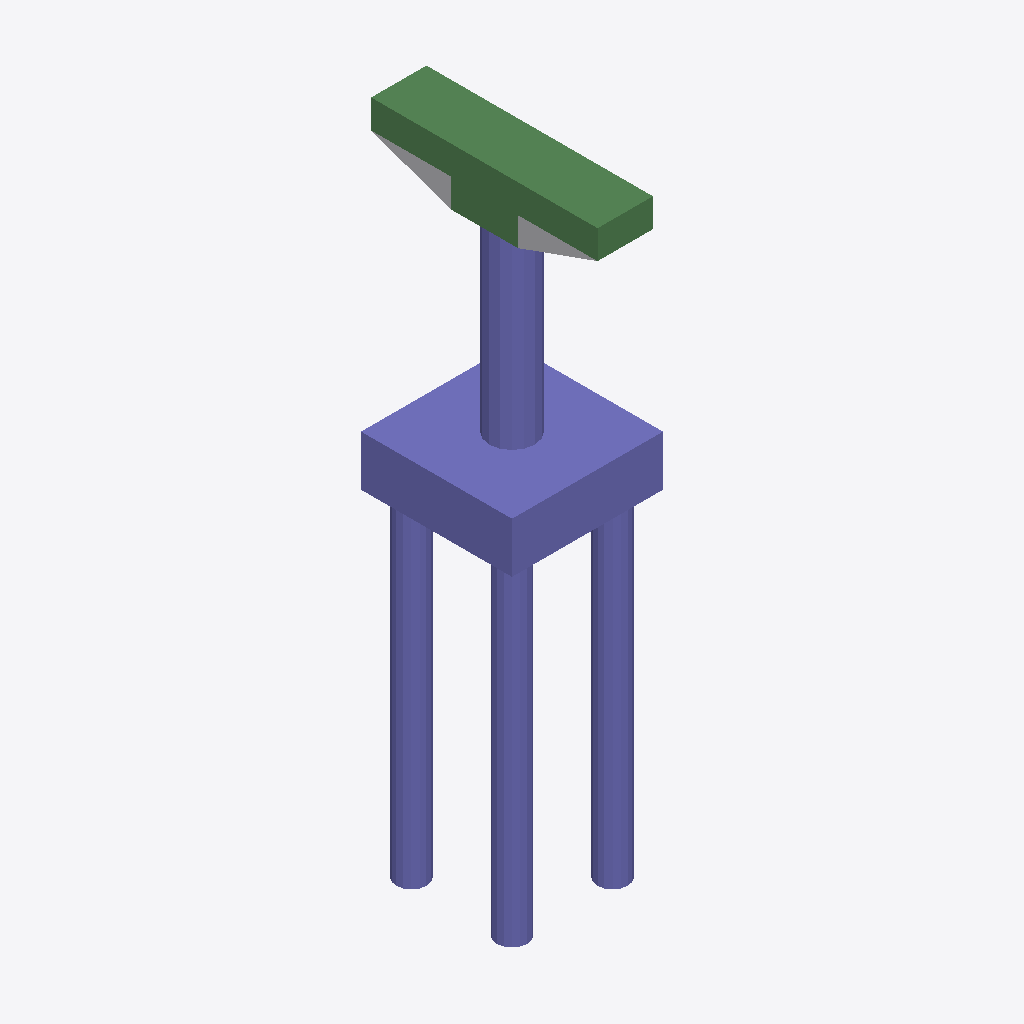
Isometric view of an IFC building model (IFC-SPF (STEP), schema IFC4, length unit foot), seen from the south-west, elements coloured by IFC class: 32 columns (violet), 6 beams (green), 1 other element (light grey).
Extent 4.5 m × 6.8 m × 18.9 m (x, y, z). Storeys (2): L1 at 0.00 m; L2 at 3.66 m. Elements (49): 42 IfcColumn, 6 IfcBeam, 1 IfcBuildingElementProxy.

HEADER;
FILE_DESCRIPTION(('ViewDefinition [ReferenceView_V1.2]','RevitIdentifiers [ContentGUID: 3ca43145-3a01-44c5-83b1-c84dd00403ae, VersionGUID: bd97340a-ba81-4e32-adee-861a6b80ea6c, NumberOfSaves: 0]','CoordinateReference [CoordinateBase: Shared Coordinates]','ExchangeRequirement [Structural]'),'2;1');
FILE_NAME('M_30_2L_NF_P_Sub.ifc','2026-06-12T15:50:38+05:30',(''),(''),'ODA SDAI 25.12','Autodesk - Revit 27.0.20.10 (ENU) - 27.0.20.10','');
FILE_SCHEMA(('IFC4'));
ENDSEC;
DATA;
#27=IFCPROJECT('0yf355EW54nOEno4ql_$nU',#6,'Project Number',$,$,'Project Name','Project Status',(#22),#2338);
#41=IFCSITE('0yf355EW54nOEno4ql_$nS',#6,'The site:1246145',$,$,#40,$,$,.ELEMENT.,(42,21,31,401672),(-71,-3,-24,-345703),0.0,$,$);
#31=IFCBUILDING('0yf355EW54nOEno4ql_$nV',#6,'Building Name',$,$,#30,$,'Building Name',.ELEMENT.,$,$,#28);
#34=IFCBUILDINGSTOREY('2JF4e6axWHqu3u0C1FZlmi',#6,'L1',$,$,#33,$,'L1',.ELEMENT.,0.0);
#38=IFCBUILDINGSTOREY('1ZGO8hrFCHqw0v0026FpFv',#6,'L2',$,$,#37,$,'L2',.ELEMENT.,12.0);
#1490=IFCCOLUMN('2zbpGAke5ECgtkXXfha_cD',#6,'Column#61',$,$,#1489,#1486,'1246177',.NOTDEFINED.);
#950=IFCCOLUMN('2zbpGAke5ECgtkXXfha_cv',#6,'Column#9',$,$,#949,#946,'1246165',.NOTDEFINED.);
#1572=IFCBEAM('2zbpGAke5ECgtkXXfha_cF',#6,'Beam#57',$,$,#1571,#1568,'1246179',.NOTDEFINED.);
#210=IFCBEAM('2zbpGAke5ECgtkXXfha_cf',#6,'Beam#54',$,$,#209,#206,'1246149',.NOTDEFINED.);
#1607=IFCBEAM('2zbpGAke5ECgtkXXfha_c8',#6,'Beam#53',$,$,#1606,#1603,'1246180',.NOTDEFINED.);
#856=IFCBEAM('2zbpGAke5ECgtkXXfha_c$',#6,'Beam#52',$,$,#855,#852,'1246163',.NOTDEFINED.);
#2112=IFCBEAM('2zbpGAke5ECgtkXXfha_c3',#6,'Beam#59',$,$,#2111,#2108,'1246191',.NOTDEFINED.);
#76=IFCBUILDINGELEMENTPROXY('2zbpGAke5ECgtkXXfha_XK',#6,'Structural Framing 1:Structural Framing 1:1245752',$,$,#75,#73,'1245752',.NOTDEFINED.);
#1361=IFCCOLUMN('2zbpGAke5ECgtkXXfha_co',#6,'Column#30',$,$,#1360,#1357,'1246174',.NOTDEFINED.);
#1537=IFCCOLUMN('2zbpGAke5ECgtkXXfha_cE',#6,'Column#28',$,$,#1536,#1533,'1246178',.NOTDEFINED.);
#539=IFCCOLUMN('2zbpGAke5ECgtkXXfha_cW',#6,'Column#42',$,$,#538,#535,'1246156',.NOTDEFINED.);
#586=IFCCOLUMN('2zbpGAke5ECgtkXXfha_cX',#6,'Column#50',$,$,#585,#582,'1246157',.NOTDEFINED.);
#633=IFCCOLUMN('2zbpGAke5ECgtkXXfha_cY',#6,'Column#44',$,$,#632,#629,'1246158',.NOTDEFINED.);
#1279=IFCCOLUMN('2zbpGAke5ECgtkXXfha_cm',#6,'Column#46',$,$,#1278,#1275,'1246172',.NOTDEFINED.);
#1701=IFCCOLUMN('2zbpGAke5ECgtkXXfha_cA',#6,'Column#26',$,$,#1700,#1697,'1246182',.NOTDEFINED.);
#1654=IFCCOLUMN('2zbpGAke5ECgtkXXfha_c9',#6,'Column#24',$,$,#1653,#1650,'1246181',.NOTDEFINED.);
#1983=IFCCOLUMN('2zbpGAke5ECgtkXXfha_c0',#6,'Column#40',$,$,#1982,#1979,'1246188',.NOTDEFINED.);
#2206=IFCCOLUMN('2zbpGAke5ECgtkXXfha_cT',#6,'Column#48',$,$,#2205,#2202,'1246193',.NOTDEFINED.);
#304=IFCCOLUMN('2zbpGAke5ECgtkXXfha_ch',#6,'Column#20',$,$,#303,#300,'1246151',.NOTDEFINED.);
#351=IFCCOLUMN('2zbpGAke5ECgtkXXfha_ca',#6,'Column#36',$,$,#350,#347,'1246152',.NOTDEFINED.);
#445=IFCCOLUMN('2zbpGAke5ECgtkXXfha_cc',#6,'Column#22',$,$,#444,#441,'1246154',.NOTDEFINED.);
#1936=IFCCOLUMN('2zbpGAke5ECgtkXXfha_c7',#6,'Column#38',$,$,#1935,#1932,'1246187',.NOTDEFINED.);
#1044=IFCCOLUMN('2zbpGAke5ECgtkXXfha_cx',#6,'Column#34',$,$,#1043,#1040,'1246167',.NOTDEFINED.);
#2030=IFCCOLUMN('2zbpGAke5ECgtkXXfha_c1',#6,'Column#32',$,$,#2029,#2026,'1246189',.NOTDEFINED.);
#727=IFCCOLUMN('2zbpGAke5ECgtkXXfha_cy',#6,'Column#16',$,$,#726,#723,'1246160',.NOTDEFINED.);
#1889=IFCCOLUMN('2zbpGAke5ECgtkXXfha_c6',#6,'Column#18',$,$,#1888,#1885,'1246186',.NOTDEFINED.);
#1314=IFCBEAM('2zbpGAke5ECgtkXXfha_cn',#6,'Beam#56',$,$,#1313,#1310,'1246173',.NOTDEFINED.);
#2159=IFCCOLUMN('2zbpGAke5ECgtkXXfha_cS',#6,'Column#33',$,$,#2158,#2155,'1246192',.NOTDEFINED.);
#257=IFCCOLUMN('2zbpGAke5ECgtkXXfha_cg',#6,'Column#17',$,$,#256,#253,'1246150',.NOTDEFINED.);
#821=IFCCOLUMN('2zbpGAke5ECgtkXXfha_c_',#6,'Column#21',$,$,#820,#817,'1246162',.NOTDEFINED.);
#175=IFCCOLUMN('2zbpGAke5ECgtkXXfha_ce',#6,'Column#49',$,$,#174,#171,'1246148',.NOTDEFINED.);
#680=IFCCOLUMN('2zbpGAke5ECgtkXXfha_cZ',#6,'Column#45',$,$,#679,#676,'1246159',.NOTDEFINED.);
#1185=IFCCOLUMN('2zbpGAke5ECgtkXXfha_cs',#6,'Column#41',$,$,#1184,#1181,'1246170',.NOTDEFINED.);
#1842=IFCCOLUMN('2zbpGAke5ECgtkXXfha_c5',#6,'Column#37',$,$,#1841,#1838,'1246185',.NOTDEFINED.);
#398=IFCCOLUMN('2zbpGAke5ECgtkXXfha_cb',#6,'Column#25',$,$,#397,#394,'1246153',.NOTDEFINED.);
#1455=IFCCOLUMN('2zbpGAke5ECgtkXXfha_cC',#6,'Column#29',$,$,#1454,#1451,'1246176',.NOTDEFINED.);
#2253=IFCCOLUMN('2zbpGAke5ECgtkXXfha_cU',#6,'Column#13',$,$,#2252,#2249,'1246194',.NOTDEFINED.);
#492=IFCCOLUMN('2zbpGAke5ECgtkXXfha_cd',#6,'Column#14',$,$,#491,#488,'1246155',.NOTDEFINED.);
#903=IFCCOLUMN('2zbpGAke5ECgtkXXfha_cu',#6,'Column#12',$,$,#902,#899,'1246164',.NOTDEFINED.);
ENDSEC;
